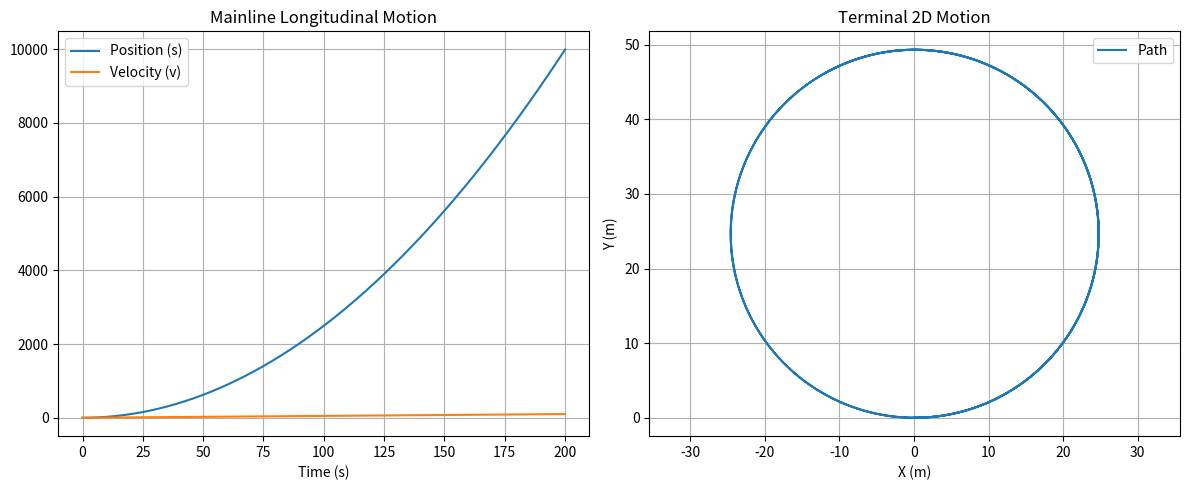

This chart was generated by the following Python code:
# -*- coding: utf-8 -*-
"""
Created on Mon May 12 10:07:37 2025

[redacted]
"""

import numpy as np
import matplotlib.pyplot as plt

# Time settings
dt = 0.1  # time step (s)
T = 200    # total time (s)
N = int(T / dt)


# ======= 1. Longitudinal Model (Mainline) =======
s = 0.0         # initial position (m)
v = 0.0         # initial velocity (m/s)
a = 0.5         # constant acceleration (m/s²)

s_hist = []
v_hist = []

for _ in range(N):
    s_hist.append(s)
    v_hist.append(v)
    
    s += v * dt
    v += a * dt

# ======= 2. 2D Bicycle Model (Terminal) =======
x = 0.0         # initial x-position
y = 0.0         # initial y-position
theta = 0.0     # initial heading (rad)
v2 = 2.0        # constant speed (m/s)
L = 5.0         # wheelbase (m)
delta = 0.2     # steering angle (rad)

x_hist = []
y_hist = []

for _ in range(N):
    x_hist.append(x)
    y_hist.append(y)
    
    x += v2 * np.cos(theta) * dt
    y += v2 * np.sin(theta) * dt
    theta += (v2 / L) * np.tan(delta) * dt

# ======= Plotting =======
fig, axs = plt.subplots(1, 2, figsize=(12, 5))

# Plot longitudinal model
axs[0].plot(np.linspace(0, T, N), s_hist, label='Position (s)')
axs[0].plot(np.linspace(0, T, N), v_hist, label='Velocity (v)')
axs[0].set_title("Mainline Longitudinal Motion")
axs[0].set_xlabel("Time (s)")
axs[0].legend()
axs[0].grid(True)

# Plot 2D terminal path
axs[1].plot(x_hist, y_hist, label='Path')
axs[1].set_title("Terminal 2D Motion")
axs[1].set_xlabel("X (m)")
axs[1].set_ylabel("Y (m)")
axs[1].axis('equal')
axs[1].legend()
axs[1].grid(True)

plt.tight_layout()
plt.show()
